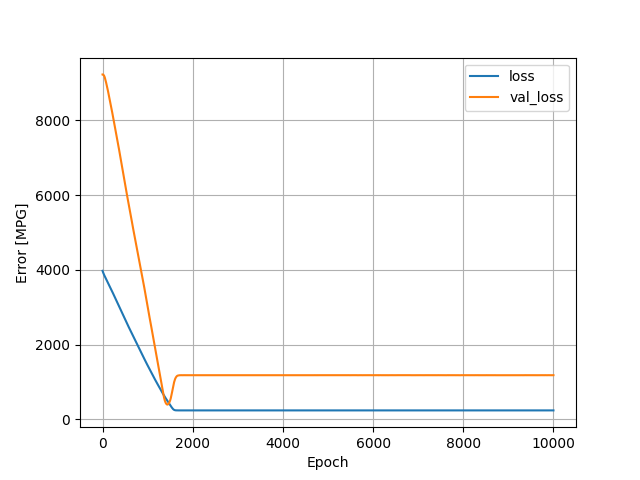

Data behind this chart, as committed beside it:
, loss, val_loss, epoch
0, 3976, 9229, 0
1, 3971, 9230, 1
2, 3967, 9230, 2
3, 3963, 9231, 3
4, 3959, 9231, 4
5, 3956, 9231, 5
6, 3952, 9230, 6
7, 3949, 9230, 7
8, 3945, 9230, 8
9, 3942, 9229, 9
10, 3939, 9229, 10
11, 3936, 9229, 11
12, 3932, 9228, 12
13, 3930, 9227, 13
14, 3927, 9226, 14
15, 3924, 9224, 15
16, 3921, 9223, 16
17, 3918, 9221, 17
18, 3915, 9220, 18
19, 3912, 9218, 19
20, 3909, 9217, 20
21, 3906, 9216, 21
22, 3903, 9214, 22
23, 3900, 9213, 23
24, 3897, 9212, 24
25, 3894, 9210, 25
26, 3892, 9209, 26
27, 3889, 9208, 27
28, 3886, 9206, 28
29, 3883, 9205, 29
30, 3880, 9203, 30
31, 3877, 9201, 31
32, 3874, 9200, 32
33, 3871, 9198, 33
34, 3869, 9196, 34
35, 3866, 9193, 35
36, 3863, 9191, 36
37, 3861, 9188, 37
38, 3858, 9186, 38
39, 3855, 9184, 39
40, 3852, 9181, 40
41, 3850, 9178, 41
42, 3847, 9175, 42
43, 3845, 9172, 43
44, 3842, 9169, 44
45, 3840, 9166, 45
46, 3837, 9162, 46
47, 3834, 9159, 47
48, 3832, 9155, 48
49, 3830, 9152, 49
50, 3827, 9147, 50
51, 3825, 9144, 51
52, 3822, 9140, 52
53, 3820, 9135, 53
54, 3817, 9131, 54
55, 3815, 9127, 55
56, 3812, 9123, 56
57, 3810, 9119, 57
58, 3807, 9114, 58
59, 3805, 9110, 59
... 9,940 more rows
